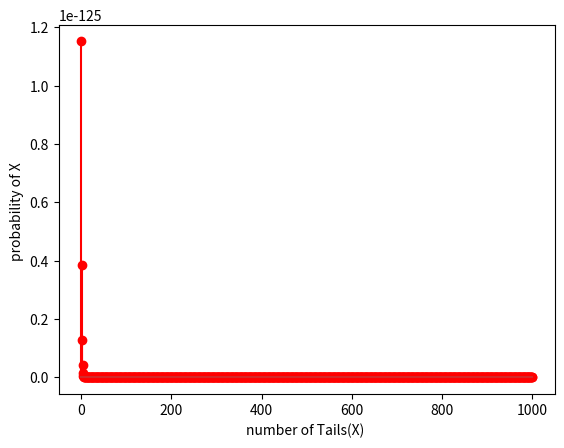

Python code for this plot:
# -*- coding: utf-8 -*-
"""Untitled10.ipynb

Automatically generated by Colaboratory.

Original file is located at
    https://colab.research.google.com/<link-removed>
"""

import numpy as np
import matplotlib.pyplot as plt
l=np.linspace(0,1000,1000) #1000 samples of inputs generation
ph=3/4; #probability of head
pt=1/4; #probability of tail
k=1000; # maximum possible number of tails in 1000 tosses
pr=[];
for i in range(0,1000):
     pr.append((ph**k)*(pt**i)); #expression for probability
     k=k-1;
plt.stem(l,pr,'r')
plt.xlabel('number of Tails(X) ')
plt.ylabel('probability of X ')
plt.show()